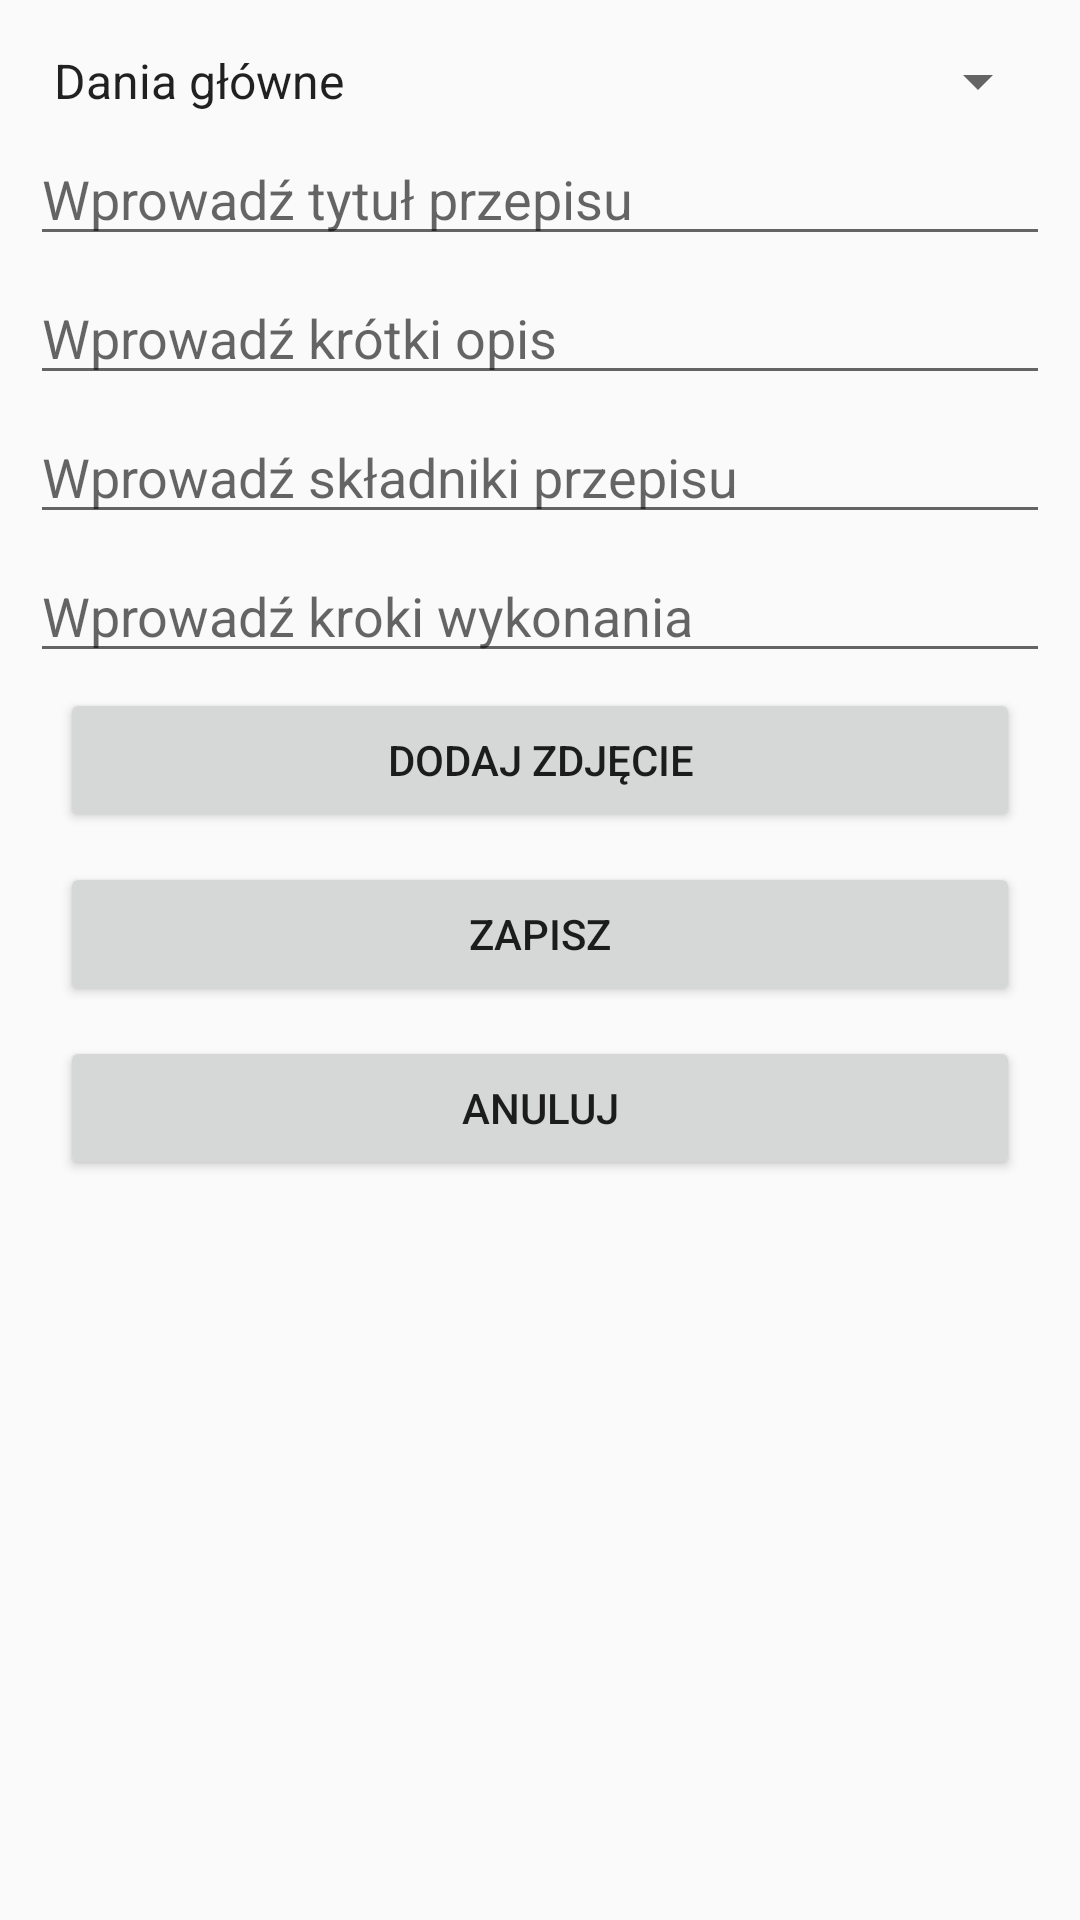

Reconstruct the res/layout file that produces this screen, plus the resources it refers to.
<!-- AndroidManifest.xml: application theme AppTheme -->
<!-- res/layout/activity_przepis_aktualizuj.xml -->
<?xml version="1.0" encoding="utf-8"?>
<LinearLayout android:layout_width="match_parent"
    android:layout_height="match_parent"
    android:fillViewport="true"
    android:orientation="vertical"
    xmlns:android="http://schemas.android.com/apk/res/android">

    <ScrollView android:layout_width="match_parent"
        android:layout_height="match_parent"
        android:fillViewport="true"
        >

        <RelativeLayout
            android:layout_width="match_parent"
            android:layout_height="wrap_content"
            android:orientation="vertical"
            >


            <Spinner
                android:id="@+id/kategorie_aktualizacja"
                android:layout_width="match_parent"
                android:layout_height="wrap_content"
                android:layout_alignParentStart="true"
                android:layout_marginTop="15dp"
                android:entries="@array/kategorie"
                android:layout_marginLeft="10dp"
                android:layout_marginRight="10dp"
                />

            <EditText
                android:id="@+id/tytul_aktualizacja"
                android:layout_width="match_parent"
                android:layout_height="wrap_content"
                android:layout_alignParentStart="true"
                android:layout_marginTop="5dp"
                android:hint="@string/doodawanie_tytul"
                android:inputType="text"
                android:layout_below="@id/kategorie_aktualizacja"
                android:layout_marginLeft="10dp"
                android:layout_marginRight="10dp"/>

            <EditText
                android:id="@+id/opis_aktualizacja"
                android:layout_width="match_parent"
                android:layout_height="wrap_content"
                android:layout_alignParentStart="true"
                android:layout_marginTop="5dp"
                android:hint="@string/dodawanie_opis"
                android:inputType="text|textMultiLine"
                android:layout_below="@id/tytul_aktualizacja"
                android:layout_marginLeft="10dp"
                android:layout_marginRight="10dp"/>

            <EditText
                android:id="@+id/skladniki_aktualizacja"
                android:layout_width="match_parent"
                android:layout_height="wrap_content"
                android:layout_alignParentStart="true"
                android:layout_marginTop="5dp"
                android:hint="@string/dodawanie_skladniki"
                android:inputType="text|textMultiLine"
                android:layout_below="@id/opis_aktualizacja"
                android:layout_marginLeft="10dp"
                android:layout_marginRight="10dp"/>

            <EditText
                android:id="@+id/wykonanie_aktualizacja"
                android:layout_width="match_parent"
                android:layout_height="wrap_content"
                android:layout_alignParentStart="true"
                android:layout_marginTop="5dp"
                android:hint="@string/dodawanie_wykonanie"
                android:inputType="text|textMultiLine"
                android:layout_below="@id/skladniki_aktualizacja"
                android:layout_marginLeft="10dp"
                android:layout_marginRight="10dp"/>
            <ImageView
                android:id="@+id/zdjeciePrzepisAktualizuj"
                android:layout_width="match_parent"
                android:layout_height="wrap_content"
                android:layout_below="@id/wykonanie_aktualizacja"
                android:adjustViewBounds="true"
                android:maxHeight="250dp"
                />
            <Button
                android:id="@+id/zdjecie_aktualizacja"
                android:layout_marginRight="20dp"
                android:layout_marginLeft="20dp"
                android:layout_width="match_parent"
                android:layout_height="wrap_content"
                android:layout_below="@+id/zdjeciePrzepisAktualizuj"
                android:layout_centerHorizontal="true"
                android:text="@string/dodawanie_btn_zdjecie"
                android:layout_marginTop="5dp"/>

            <Button
                android:id="@+id/zapisz_aktualizacja"
                android:layout_marginRight="20dp"
                android:layout_marginLeft="20dp"
                android:layout_width="match_parent"
                android:layout_height="wrap_content"
                android:layout_marginTop="10dp"
                android:layout_below="@+id/zdjecie_aktualizacja"
                android:layout_centerHorizontal="true"
                android:onClick="zapisz"
                android:text="@string/dodawanie_btn_zapisz"/>

            <Button
                android:id="@+id/anuluj_aktualizacja"
                android:layout_marginRight="20dp"
                android:layout_marginLeft="20dp"
                android:layout_width="match_parent"
                android:layout_height="wrap_content"
                android:layout_marginTop="10dp"
                android:layout_centerHorizontal="true"
                android:text="@string/dodawanie_btn_anuluj"
                android:onClick="anuluj"
                android:layout_below="@id/zapisz_aktualizacja"/>

        </RelativeLayout>
    </ScrollView>
</LinearLayout>
<!-- resources referenced by this layout -->
<resources>
  <string-array name="kategorie">
          <item>Dania główne</item>
          <item>Makarony</item>
          <item>Zupy</item>
          <item>Pizza</item>
          <item>Street food</item>
          <item>Naleśniki</item>
          <item>Sałatki</item>
          <item>Kanapki</item>
          <item>Przystawki</item>
          <item>Domowe przetwory</item>
      </string-array>
  <string name="dodawanie_btn_anuluj">Anuluj</string>
  <string name="dodawanie_btn_zapisz">Zapisz</string>
  <string name="dodawanie_btn_zdjecie">Dodaj zdjęcie</string>
  <string name="dodawanie_opis">Wprowadź krótki opis</string>
  <string name="dodawanie_skladniki">Wprowadź składniki przepisu</string>
  <string name="dodawanie_wykonanie">Wprowadź kroki wykonania</string>
  <string name="doodawanie_tytul">Wprowadź tytuł przepisu</string>
  <style name="AppTheme" parent="Theme.AppCompat.Light.NoActionBar">
          <item name="colorPrimary">@color/colorPrimary</item>
          <item name="colorPrimaryDark">@color/colorPrimaryDark</item>
          <item name="colorAccent">@color/colorAccent</item>
      </style>
  <color name="colorPrimary">#117D8F</color>
  <color name="colorPrimaryDark">#117D8F</color>
  <color name="colorAccent">#0F8F62</color>
</resources>
